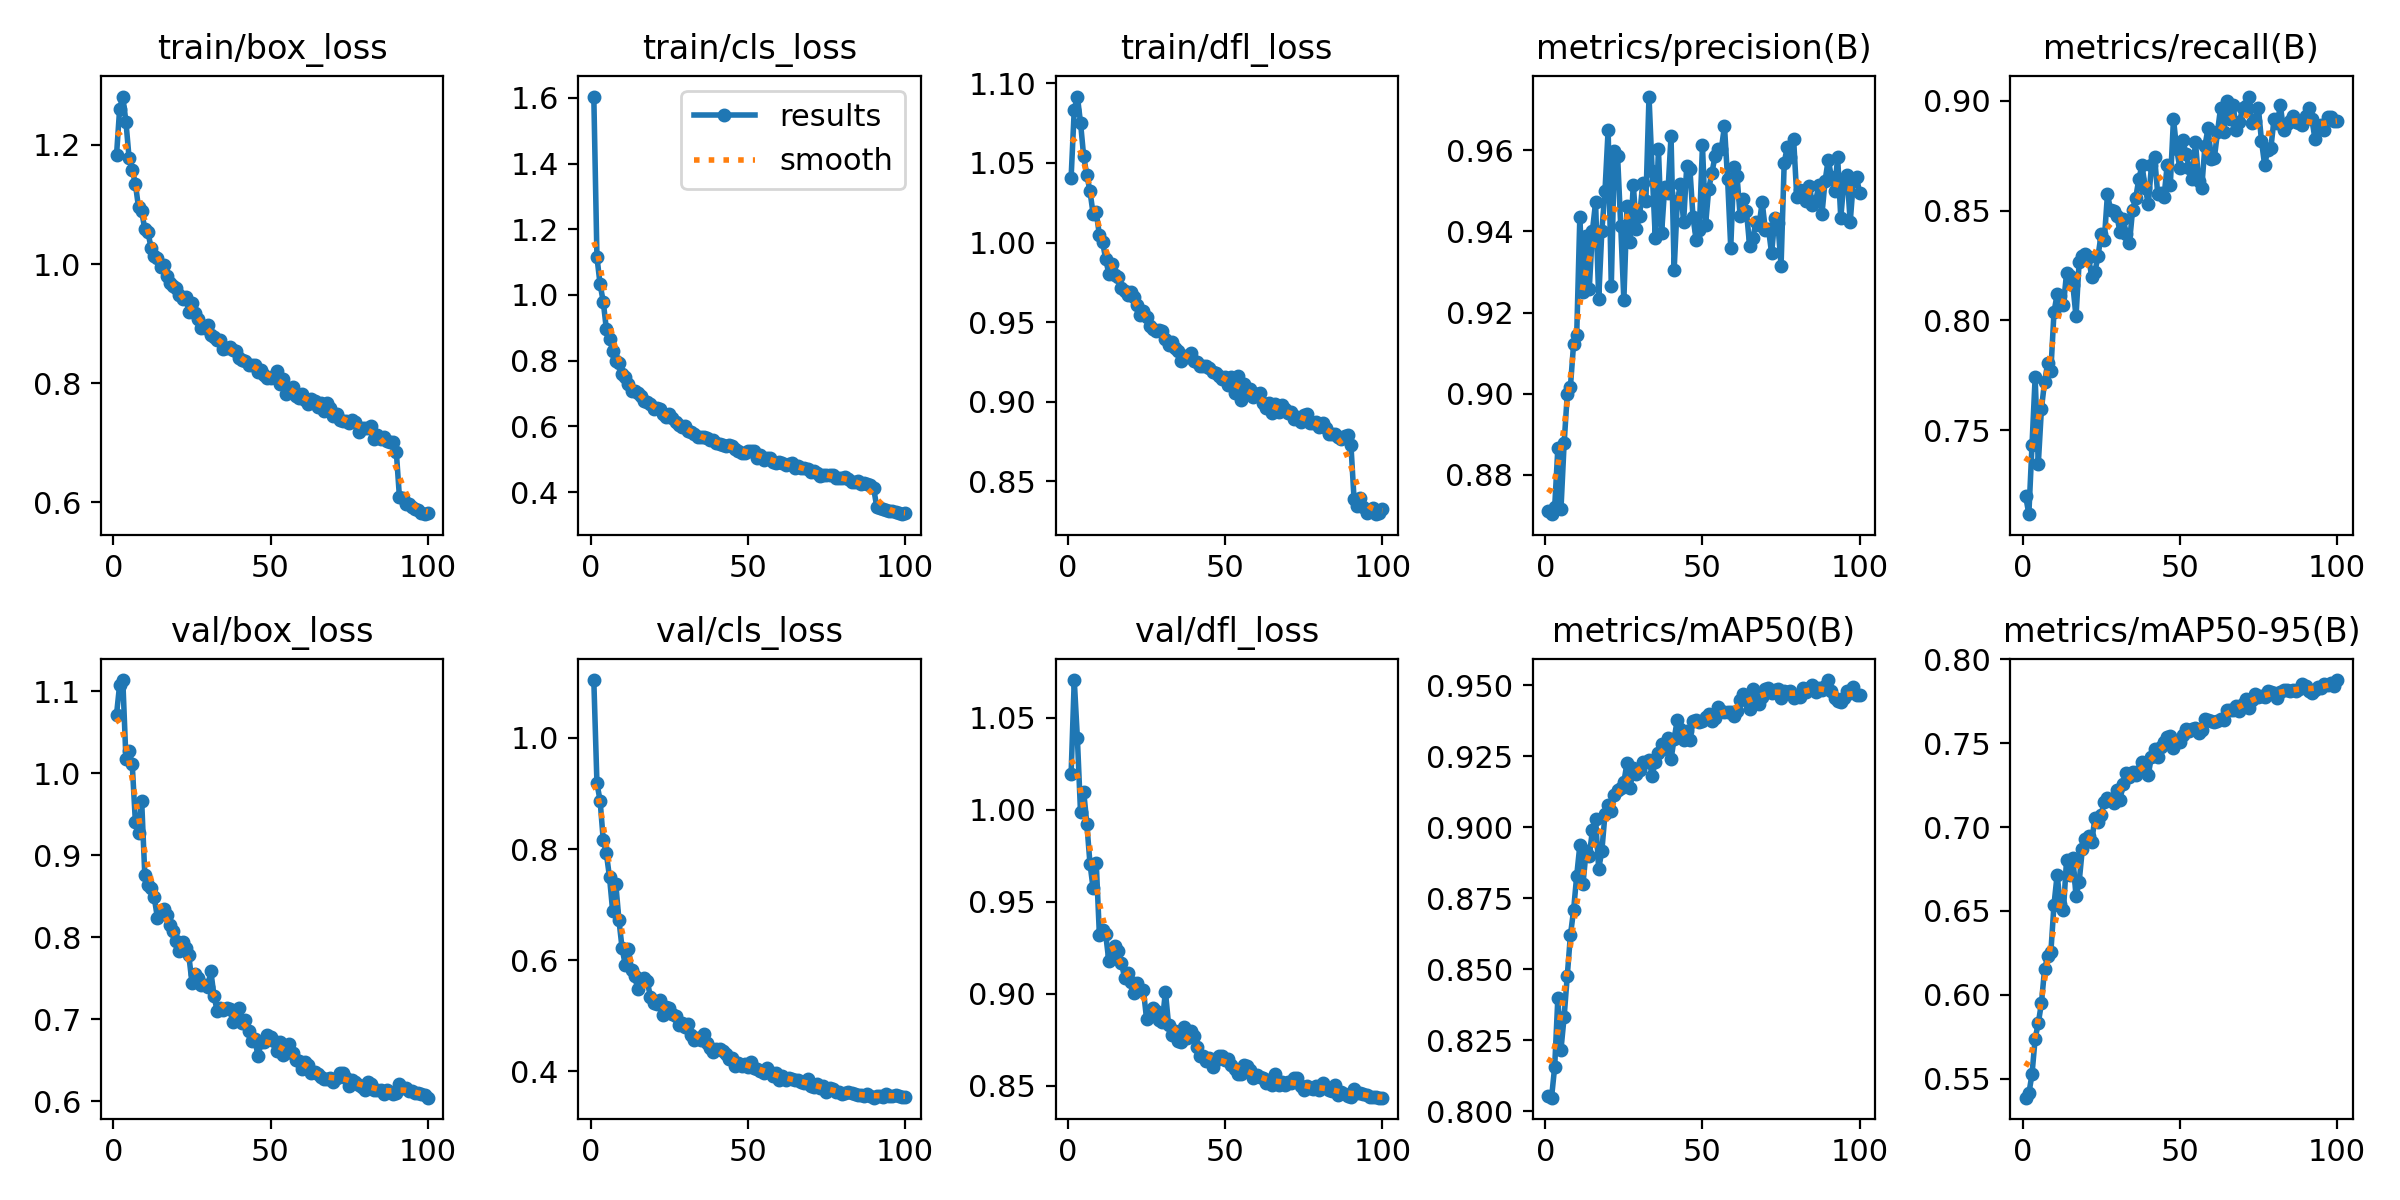

The data file committed next to this chart (first rows):
epoch, time, train/box_loss, train/cls_loss, train/dfl_loss, metrics/precision(B), metrics/recall(B), metrics/mAP50(B), metrics/mAP50-95(B), val/box_loss, val/cls_loss, val/dfl_loss, lr/pg0, lr/pg1, lr/pg2
1, 218.2, 1.183, 1.604, 1.041, 0.8711, 0.7199, 0.8052, 0.5388, 1.071, 1.104, 1.019, 0.0006655, 0.0006655, 0.0006655
2, 437.2, 1.261, 1.115, 1.083, 0.8703, 0.7118, 0.8047, 0.5413, 1.108, 0.9181, 1.071, 0.001319, 0.001319, 0.001319
3, 661.6, 1.281, 1.032, 1.092, 0.872, 0.7432, 0.8156, 0.5526, 1.113, 0.8873, 1.039, 0.001959, 0.001959, 0.001959
4, 885.9, 1.239, 0.9799, 1.075, 0.8865, 0.7741, 0.8398, 0.574, 1.017, 0.8165, 0.9986, 0.001941, 0.001941, 0.001941
5, 1112, 1.178, 0.8952, 1.054, 0.8716, 0.7346, 0.8217, 0.5831, 1.026, 0.792, 1.01, 0.001921, 0.001921, 0.001921
6, 1338, 1.158, 0.8672, 1.042, 0.8878, 0.7598, 0.8332, 0.595, 1.011, 0.749, 0.9926, 0.001901, 0.001901, 0.001901
7, 1565, 1.135, 0.8306, 1.032, 0.8998, 0.7721, 0.8477, 0.6152, 0.9408, 0.6882, 0.9708, 0.001881, 0.001881, 0.001881
8, 1790, 1.095, 0.7983, 1.018, 0.9017, 0.7806, 0.8619, 0.6232, 0.9264, 0.7363, 0.9575, 0.001861, 0.001861, 0.001861
9, 2014, 1.089, 0.7943, 1.019, 0.9122, 0.7771, 0.8707, 0.6255, 0.9662, 0.6719, 0.971, 0.001842, 0.001842, 0.001842
10, 2239, 1.058, 0.7607, 1.005, 0.9144, 0.8038, 0.8829, 0.6538, 0.8759, 0.6211, 0.932, 0.001822, 0.001822, 0.001822
11, 2466, 1.054, 0.7512, 1, 0.9436, 0.8119, 0.8936, 0.6715, 0.8636, 0.5918, 0.9346, 0.001802, 0.001802, 0.001802
12, 2691, 1.026, 0.7298, 0.9898, 0.925, 0.811, 0.88, 0.6542, 0.8594, 0.62, 0.9324, 0.001782, 0.001782, 0.001782
13, 2915, 1.013, 0.7082, 0.9803, 0.9389, 0.8069, 0.8916, 0.6504, 0.8484, 0.5818, 0.9178, 0.001762, 0.001762, 0.001762
14, 3140, 1.01, 0.7073, 0.9867, 0.9259, 0.8217, 0.8899, 0.6806, 0.824, 0.5709, 0.921, 0.001743, 0.001743, 0.001743
15, 3363, 0.9955, 0.7019, 0.9794, 0.9401, 0.82, 0.8989, 0.6711, 0.8313, 0.5476, 0.9259, 0.001723, 0.001723, 0.001723
16, 3586, 0.9981, 0.693, 0.9782, 0.9472, 0.8161, 0.9027, 0.6815, 0.8338, 0.5621, 0.9233, 0.001703, 0.001703, 0.001703
17, 3811, 0.9791, 0.6769, 0.9714, 0.9235, 0.8018, 0.8853, 0.6589, 0.8267, 0.568, 0.917, 0.001683, 0.001683, 0.001683
18, 4034, 0.9673, 0.6733, 0.9699, 0.9402, 0.8267, 0.8917, 0.6673, 0.8149, 0.5618, 0.9088, 0.001663, 0.001663, 0.001663
19, 4257, 0.9636, 0.6691, 0.9668, 0.95, 0.8291, 0.9046, 0.6867, 0.808, 0.5344, 0.9113, 0.001644, 0.001644, 0.001644
20, 4484, 0.9595, 0.652, 0.9689, 0.9651, 0.8301, 0.9079, 0.6931, 0.7959, 0.5225, 0.9064, 0.001624, 0.001624, 0.001624
21, 4709, 0.9487, 0.6553, 0.9658, 0.9265, 0.8287, 0.9058, 0.6946, 0.7835, 0.5203, 0.9005, 0.001604, 0.001604, 0.001604
22, 4935, 0.9411, 0.6528, 0.9607, 0.9598, 0.8199, 0.9112, 0.6913, 0.7947, 0.5281, 0.906, 0.001584, 0.001584, 0.001584
23, 5168, 0.9442, 0.6372, 0.9545, 0.9587, 0.8221, 0.9132, 0.7051, 0.7869, 0.5009, 0.9021, 0.001564, 0.001564, 0.001564
24, 5393, 0.9198, 0.6292, 0.9573, 0.9415, 0.8292, 0.9139, 0.7029, 0.7778, 0.5158, 0.9019, 0.001545, 0.001545, 0.001545
25, 5618, 0.9349, 0.6389, 0.9533, 0.9231, 0.8392, 0.9158, 0.7071, 0.7448, 0.5135, 0.8865, 0.001525, 0.001525, 0.001525
26, 5844, 0.9183, 0.6266, 0.9476, 0.9463, 0.8366, 0.9227, 0.7151, 0.7552, 0.5032, 0.8905, 0.001505, 0.001505, 0.001505
27, 6070, 0.9074, 0.6136, 0.9459, 0.9375, 0.8574, 0.9139, 0.717, 0.75, 0.4998, 0.8921, 0.001485, 0.001485, 0.001485
28, 6297, 0.8917, 0.6029, 0.9443, 0.9516, 0.8504, 0.9209, 0.7162, 0.7422, 0.4836, 0.8907, 0.001465, 0.001465, 0.001465
29, 6524, 0.8925, 0.5983, 0.9448, 0.9407, 0.8498, 0.9188, 0.7144, 0.7418, 0.487, 0.8859, 0.001446, 0.001446, 0.001446
30, 6748, 0.8981, 0.6004, 0.9446, 0.9437, 0.8476, 0.9201, 0.7223, 0.7391, 0.479, 0.8847, 0.001426, 0.001426, 0.001426
31, 6974, 0.8803, 0.5858, 0.9394, 0.9519, 0.8401, 0.9228, 0.7161, 0.7586, 0.4847, 0.9013, 0.001406, 0.001406, 0.001406
32, 7199, 0.8782, 0.5833, 0.936, 0.9475, 0.8463, 0.923, 0.7256, 0.7287, 0.466, 0.8833, 0.001386, 0.001386, 0.001386
33, 7429, 0.8729, 0.578, 0.9377, 0.9733, 0.8392, 0.9237, 0.732, 0.7104, 0.4558, 0.8774, 0.001366, 0.001366, 0.001366
34, 7654, 0.8724, 0.5689, 0.9339, 0.9549, 0.8352, 0.9182, 0.7297, 0.7133, 0.4596, 0.88, 0.001347, 0.001347, 0.001347
35, 7878, 0.8575, 0.5664, 0.9321, 0.9385, 0.8504, 0.923, 0.7329, 0.7109, 0.4568, 0.8744, 0.001327, 0.001327, 0.001327
36, 8106, 0.8584, 0.5672, 0.9255, 0.9603, 0.8559, 0.926, 0.7309, 0.7143, 0.4665, 0.8737, 0.001307, 0.001307, 0.001307
37, 8331, 0.8602, 0.5634, 0.929, 0.9395, 0.8645, 0.9293, 0.7335, 0.7121, 0.4514, 0.8818, 0.001287, 0.001287, 0.001287
38, 8557, 0.8551, 0.5586, 0.9284, 0.951, 0.8706, 0.9277, 0.7388, 0.6963, 0.4422, 0.876, 0.001267, 0.001267, 0.001267
39, 8785, 0.854, 0.5573, 0.9307, 0.9495, 0.8605, 0.9313, 0.7334, 0.7099, 0.4345, 0.8799, 0.001248, 0.001248, 0.001248
40, 9016, 0.8417, 0.5507, 0.9254, 0.9635, 0.8528, 0.9239, 0.7313, 0.7134, 0.4391, 0.8773, 0.001228, 0.001228, 0.001228
41, 9242, 0.8389, 0.5461, 0.9247, 0.9306, 0.8706, 0.9312, 0.742, 0.6957, 0.4406, 0.871, 0.001208, 0.001208, 0.001208
42, 9468, 0.8369, 0.544, 0.9224, 0.9474, 0.8743, 0.9377, 0.7468, 0.6985, 0.4364, 0.8663, 0.001188, 0.001188, 0.001188
43, 9698, 0.83, 0.5388, 0.9225, 0.9517, 0.8574, 0.9347, 0.7419, 0.6862, 0.4317, 0.866, 0.001168, 0.001168, 0.001168
44, 9927, 0.8305, 0.5423, 0.9227, 0.9423, 0.8579, 0.9307, 0.748, 0.674, 0.4218, 0.8637, 0.001149, 0.001149, 0.001149
45, 10154, 0.8309, 0.5398, 0.9211, 0.9561, 0.8564, 0.934, 0.7509, 0.6763, 0.4233, 0.865, 0.001129, 0.001129, 0.001129
46, 10381, 0.819, 0.5323, 0.919, 0.9555, 0.8706, 0.9307, 0.7535, 0.6549, 0.4096, 0.8603, 0.001109, 0.001109, 0.001109
47, 10617, 0.8223, 0.5263, 0.9183, 0.9435, 0.8619, 0.9374, 0.7544, 0.6717, 0.4156, 0.8639, 0.001089, 0.001089, 0.001089
48, 10842, 0.8141, 0.5191, 0.9164, 0.9378, 0.8918, 0.9379, 0.7469, 0.672, 0.4097, 0.8661, 0.001069, 0.001069, 0.001069
49, 11068, 0.8092, 0.5202, 0.9144, 0.9404, 0.8781, 0.9369, 0.7507, 0.6811, 0.4138, 0.8664, 0.00105, 0.00105, 0.00105
50, 11294, 0.8083, 0.5243, 0.9157, 0.9612, 0.8696, 0.9376, 0.7507, 0.6777, 0.4079, 0.8642, 0.00103, 0.00103, 0.00103
51, 11524, 0.8125, 0.5246, 0.9106, 0.9417, 0.8819, 0.9387, 0.7548, 0.6734, 0.4168, 0.8648, 0.00101, 0.00101, 0.00101
52, 11753, 0.8206, 0.525, 0.9154, 0.9505, 0.8756, 0.9399, 0.7582, 0.6613, 0.4051, 0.8613, 0.0009902, 0.0009902, 0.0009902
53, 11980, 0.7988, 0.5051, 0.9056, 0.9545, 0.8692, 0.9373, 0.7574, 0.6718, 0.4046, 0.8593, 0.0009704, 0.0009704, 0.0009704
54, 12209, 0.8071, 0.5133, 0.9164, 0.9585, 0.8645, 0.9383, 0.7585, 0.6561, 0.3999, 0.8565, 0.0009506, 0.0009506, 0.0009506
55, 12444, 0.781, 0.4993, 0.9012, 0.9603, 0.8812, 0.9425, 0.759, 0.6586, 0.3974, 0.8565, 0.0009308, 0.0009308, 0.0009308
56, 12672, 0.7899, 0.505, 0.9113, 0.9603, 0.8635, 0.941, 0.756, 0.6702, 0.4052, 0.8613, 0.000911, 0.000911, 0.000911
57, 12907, 0.7933, 0.5034, 0.9067, 0.9659, 0.8605, 0.9405, 0.7577, 0.6592, 0.3979, 0.8611, 0.0008912, 0.0008912, 0.0008912
58, 13135, 0.7786, 0.4905, 0.9083, 0.9529, 0.8793, 0.9405, 0.7642, 0.6502, 0.3919, 0.8584, 0.0008714, 0.0008714, 0.0008714
59, 13363, 0.7756, 0.4898, 0.9033, 0.936, 0.8876, 0.9406, 0.7637, 0.6493, 0.3964, 0.8545, 0.0008516, 0.0008516, 0.0008516
60, 13591, 0.782, 0.4926, 0.9047, 0.9558, 0.8736, 0.9391, 0.7633, 0.6391, 0.3837, 0.8557, 0.0008318, 0.0008318, 0.0008318
... 40 more rows
